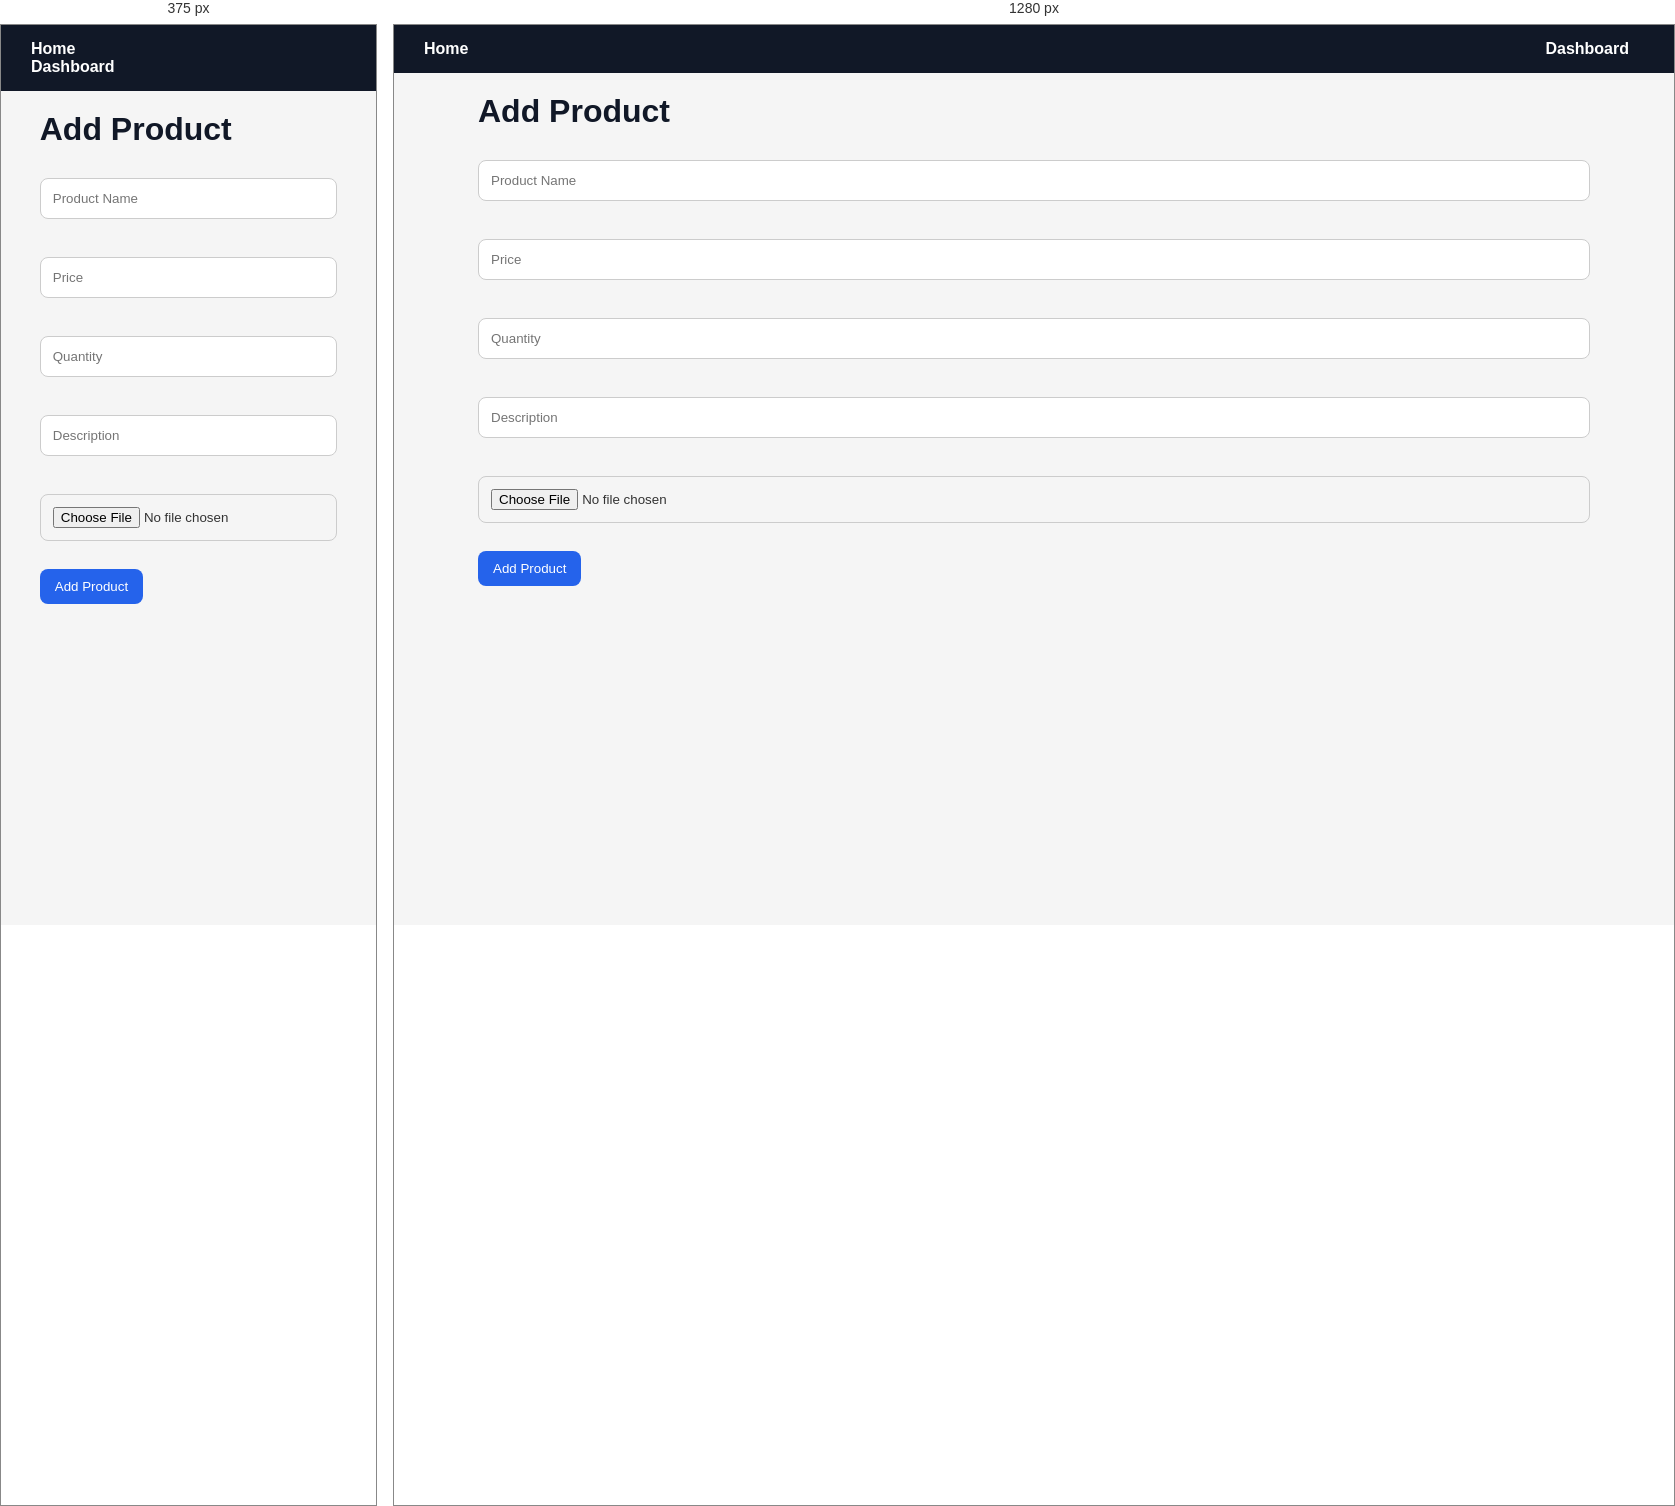
Rendered at 375 px and 1280 px, left to right.

<!-- file: add.html -->
<!DOCTYPE html>
<html>
<head>
  <title>Add Product</title>
  <link rel="stylesheet" href="style.css">
</head>
<body>

<script>
const user = JSON.parse(localStorage.getItem("user"));
const token = localStorage.getItem("token");

if (!user || !token) {
  alert("Please login first");
  window.location.href = "login.html";
}

if (user.role !== "admin") {
  alert("Access denied");
  window.location.href = "index.html";
}
</script>

<nav>
  <a href="index.html">Home</a>
  <a href="admin.html">Dashboard</a>
</nav>

<div class="container">

<h1>Add Product</h1>

<input id="name" placeholder="Product Name"><br><br>
<input id="price" placeholder="Price"><br><br>
<input id="quantity" placeholder="Quantity"><br><br>
<input id="description" placeholder="Description"><br><br>
<input type="file" id="image"><br><br>

<button onclick="addProduct()">Add Product</button>

</div>
<script>
async function addProduct() {
  const formData = new FormData();

  formData.append("name", name.value);
  formData.append("price", price.value);
  formData.append("quantity", quantity.value);
  formData.append("image", image.files[0]);

  const res = await fetch("http://localhost:3000/products", {
    method: "POST",
    body: formData
  });

  const data = await res.json();

  if (data.error) {
    alert(data.error);
  } else {
    alert("Product added successfully!");
    window.location.href = "admin.html";
  }
}
</script>












</body>
</html>

/* @media block from style.css */
@media(max-width:768px){

  nav{
    flex-direction:column;
    align-items:flex-start;
  }

  .product-grid{
    grid-template-columns:1fr;
  }

}